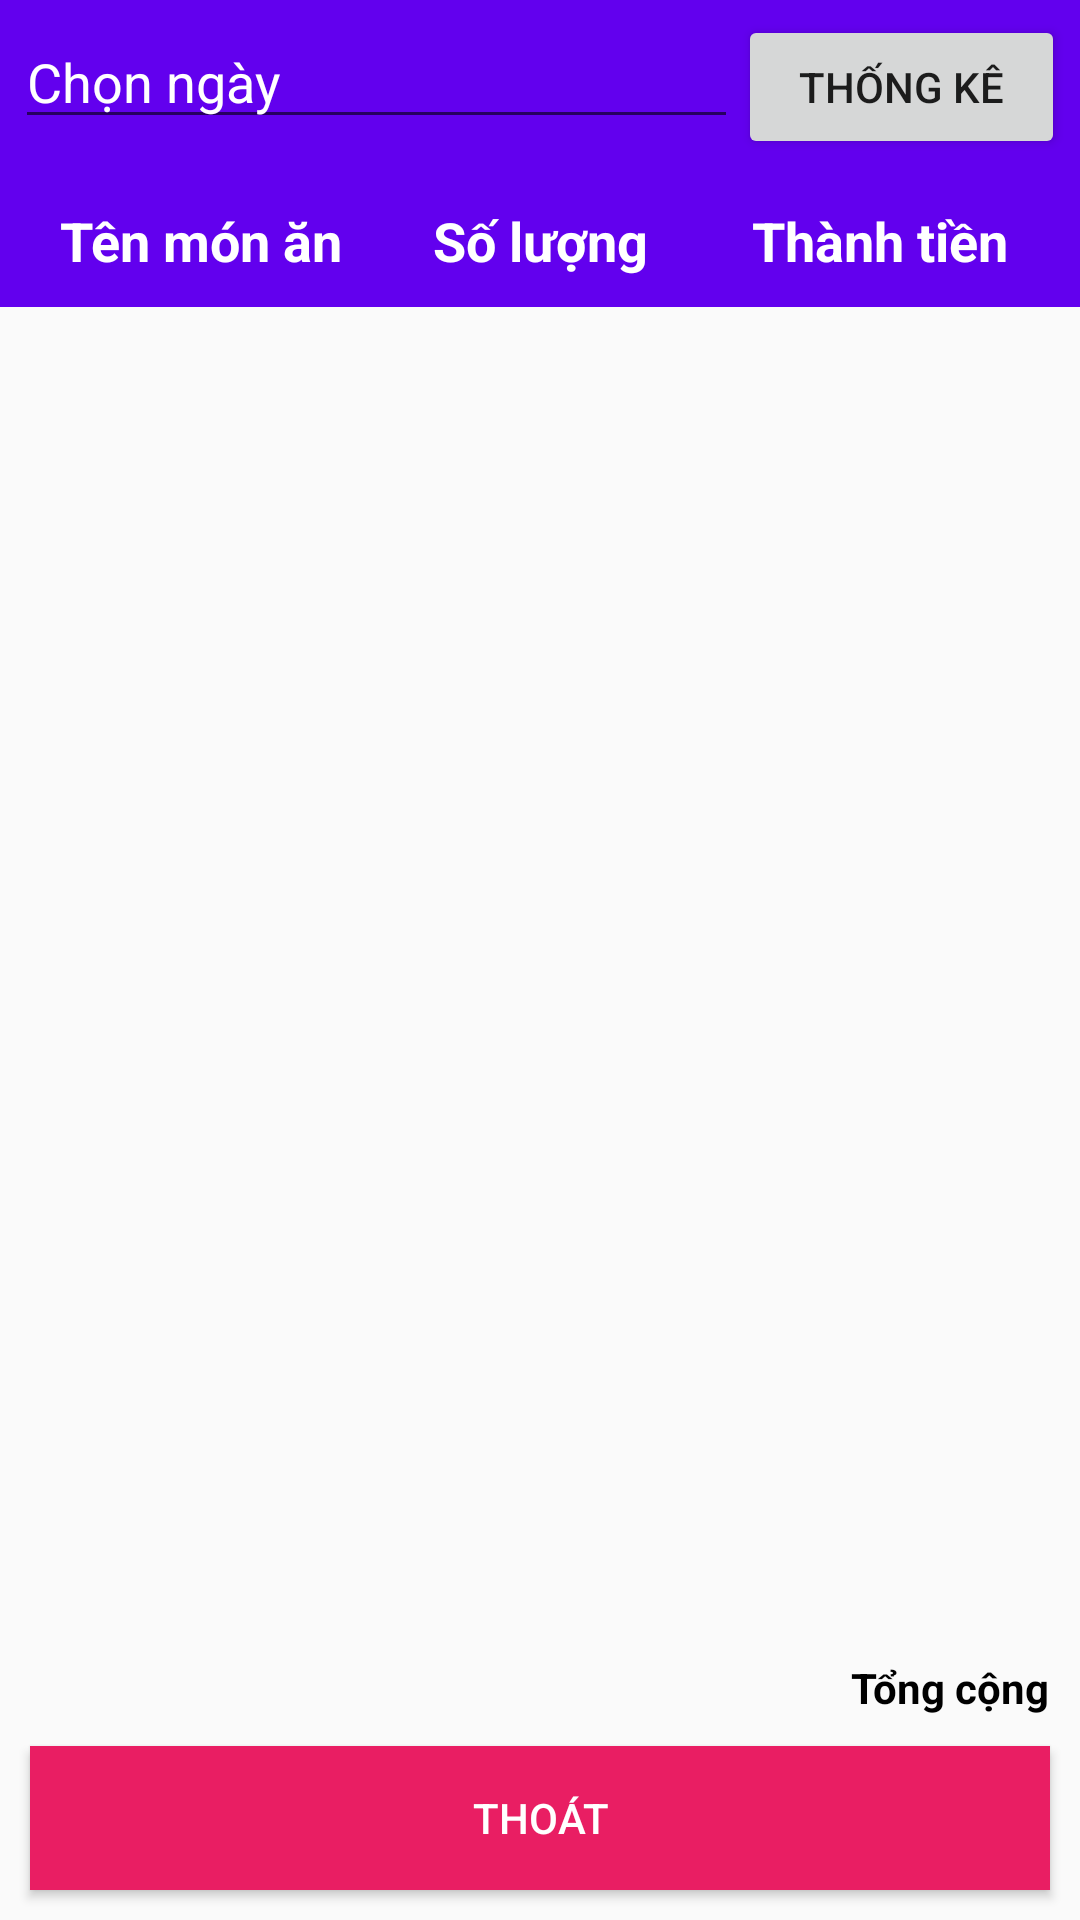

Here is an Android app screen rendered from its layout file. Give the layout XML and the strings, colors and styles it references.
<!-- AndroidManifest.xml: application theme Theme.Orderfood -->
<!-- res/layout/activity_thongke.xml -->
<?xml version="1.0" encoding="utf-8"?>
<LinearLayout xmlns:android="http://schemas.android.com/apk/res/android"
    xmlns:app="http://schemas.android.com/apk/res-auto"
    xmlns:tools="http://schemas.android.com/tools"
    android:layout_width="match_parent"
    android:layout_height="match_parent"
    tools:context=".Thongke"
    android:orientation="vertical">
<LinearLayout
    android:padding="5dp"
    android:weightSum="10"
    android:background="@color/purple_500"
    android:layout_width="match_parent"
    android:layout_height="wrap_content"
    android:orientation="horizontal">
    <EditText
        android:focusable="false"

        android:inputType="date"
        android:layout_weight="9"
        android:id="@+id/edtNgay"
        android:layout_width="wrap_content"
        android:layout_height="wrap_content"
        android:hint="Chọn ngày"
        android:textColorHint="#ffffff"
        android:textColor="#ffffff"/>

    <Button
        android:id="@+id/btnThongke"
        android:layout_width="wrap_content"
        android:layout_height="wrap_content"
        android:layout_weight="1"
        android:text="Thống kê" />
</LinearLayout>
    <LinearLayout
        android:layout_width="match_parent"
        android:layout_height="wrap_content"
        android:padding="10dp"
        android:background="@color/purple_500"
        android:orientation="horizontal">

        <TextView
            android:layout_width="match_parent"
            android:layout_height="wrap_content"
            android:text="Tên món ăn"
            android:layout_weight="1"
            android:textSize="18sp"
            android:textStyle="bold"
            android:textAlignment="center"
            android:textColor="#ffffff"/>

        <TextView
            android:layout_width="match_parent"
            android:layout_height="wrap_content"
            android:text="Số lượng"
            android:layout_weight="1"
            android:textSize="18sp"
            android:textStyle="bold"
            android:textAlignment="center"
            android:textColor="#ffffff"/>

        <TextView
            android:layout_width="match_parent"
            android:layout_height="wrap_content"
            android:text="Thành tiền"
            android:layout_weight="1"
            android:textSize="18sp"
            android:textStyle="bold"
            android:textAlignment="center"
            android:textColor="#ffffff"/>
    </LinearLayout>
    <GridView
        android:id="@+id/gvThongke"
        android:layout_width="match_parent"
        android:layout_height="0dp"
        android:layout_weight="1"
        android:numColumns="1"/>

    <TextView
        android:id="@+id/txtTongTien"
        android:layout_width="wrap_content"
        android:layout_height="wrap_content"
        android:text="Tổng cộng"
        android:layout_marginEnd="10dp"
        android:textColor="@color/black"
        android:textStyle="bold"
        android:layout_gravity="end"/>

    <LinearLayout
        android:layout_width="match_parent"
        android:layout_height="wrap_content">

        <Button
            android:id="@+id/btnThoatThanhToan"
            android:layout_width="wrap_content"
            android:layout_height="wrap_content"
            android:layout_weight="1"
            android:text="Thoát"
            android:background="#E91E63"
            android:layout_margin="10dp"
            android:textColor="#ffffff"/>
    </LinearLayout>

</LinearLayout>
<!-- resources referenced by this layout -->
<resources>
  <style name="Theme.Orderfood" parent="Theme.AppCompat.Light.NoActionBar">
          
          <item name="colorPrimary">@color/purple_500</item>
          <item name="colorPrimaryVariant">@color/purple_700</item>
          <item name="colorOnPrimary">@color/white</item>
          
          <item name="colorSecondary">@color/teal_200</item>
          <item name="colorSecondaryVariant">@color/teal_700</item>
          <item name="colorOnSecondary">@color/black</item>
          
          <item name="android:statusBarColor" tools:targetApi="l">?attr/colorPrimaryVariant</item>
          
      </style>
  <!-- not gathered from this repository: default colours our renderer supplied (Android Studio template values) -->
  <color name="purple_500">#FF6200EE</color>
  <color name="purple_700">#FF3700B3</color>
  <color name="teal_200">#FF03DAC5</color>
  <color name="teal_700">#FF018786</color>
  <color name="black">#FF000000</color>
  <color name="white">#FFFFFFFF</color>
</resources>
